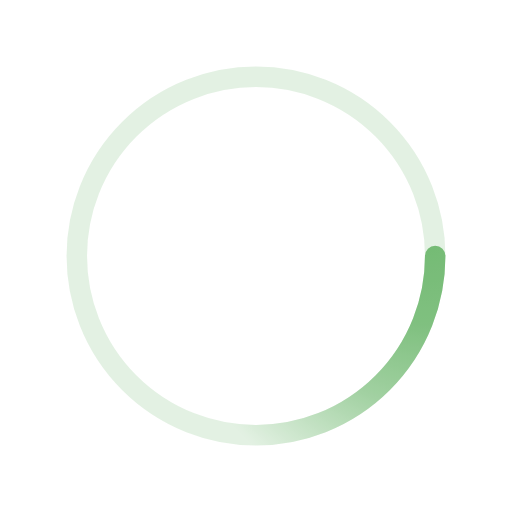
t = 0.00 s
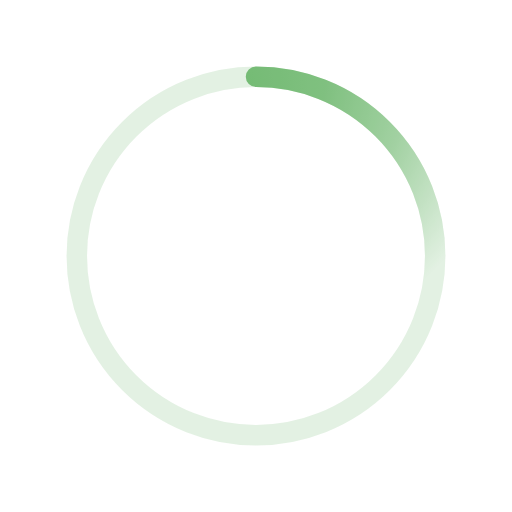
t = 0.28 s
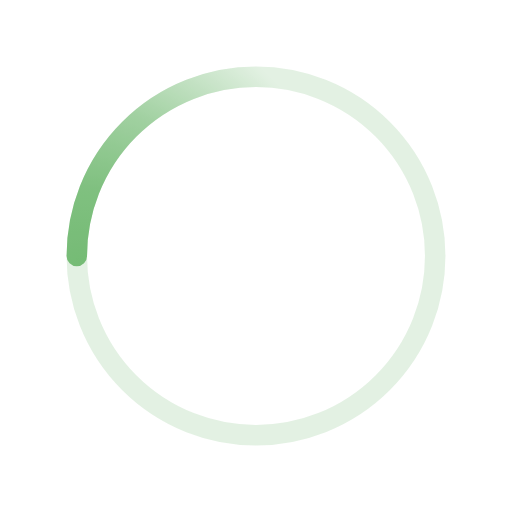
t = 0.55 s
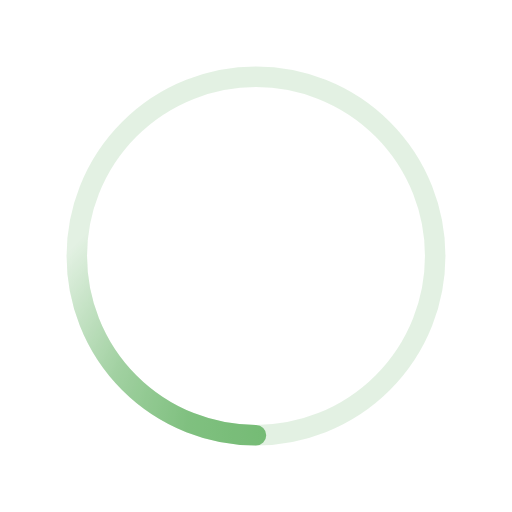
t = 0.83 s

The animated SVG that drew these frames (rendered in a browser with its animation timeline set to each time). Animation: 1 SMIL element (animateTransform=1); one cycle of 1.10 s, repeats indefinitely.

<svg xmlns='http://www.w3.org/2000/svg' viewBox='0 0 200 200'><radialGradient id='a6' cx='.66' fx='.66' cy='.3125' fy='.3125' gradientTransform='scale(1.5)'><stop offset='0' stop-color='#75BB75'></stop><stop offset='.3' stop-color='#75BB75' stop-opacity='.9'></stop><stop offset='.6' stop-color='#75BB75' stop-opacity='.6'></stop><stop offset='.8' stop-color='#75BB75' stop-opacity='.3'></stop><stop offset='1' stop-color='#75BB75' stop-opacity='0'></stop></radialGradient><circle transform-origin='center' fill='none' stroke='url(#a6)' stroke-width='8' stroke-linecap='round' stroke-dasharray='200 1000' stroke-dashoffset='0' cx='100' cy='100' r='70'><animateTransform type='rotate' attributeName='transform' calcMode='spline' dur='1.1' values='360;0' keyTimes='0;1' keySplines='0 0 1 1' repeatCount='indefinite'></animateTransform></circle><circle transform-origin='center' fill='none' opacity='.2' stroke='#75BB75' stroke-width='8' stroke-linecap='round' cx='100' cy='100' r='70'></circle></svg>
